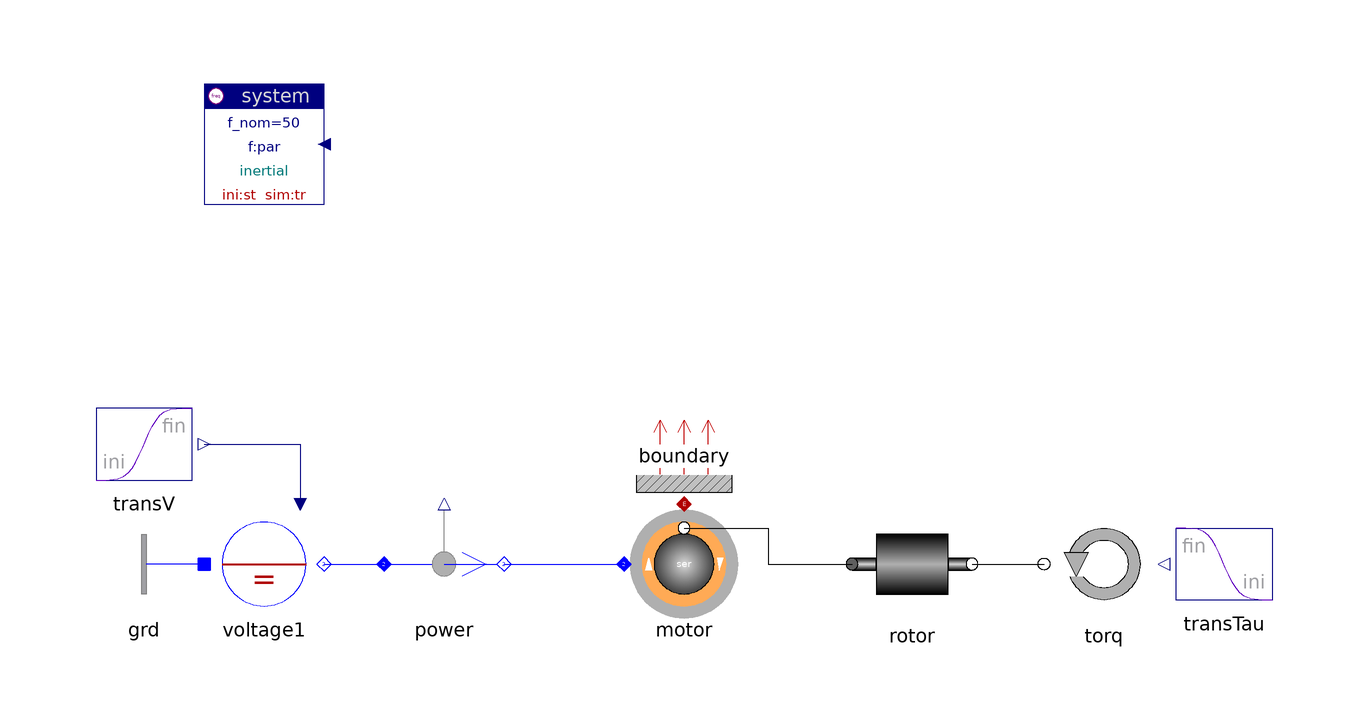

This picture is the connection diagram that the Modelica source below describes through its graphical annotations.

model Machines "Machines"

    annotation (
      Coordsys(
  extent=[-100, -100; 100, 100],
  grid=[2, 2],
  component=[20, 20]),
      Window(
  x=0.45,
  y=0.01,
  width=0.44,
  height=0.65),
      Icon,
      Diagram,
      Documentation(
              info="<html>
</html>
"),   experiment,
      experimentSetupOutput);
    inner Spot.System system(ref="inertial")
      annotation (extent=[-80,60; -60,80]);
    Spot.Mechanics.Rotation.Rotor rotor
      annotation (extent=[28,-10; 48,10]);
    Spot.Mechanics.Rotation.Torque torq(tau0=-1)
                                              annotation (extent=[80,-10; 60,10]);
    Spot.Blocks.Signals.Transient transTau(s_ini=0, s_fin=-1)
                                       annotation (extent=[100,-10; 80,10]);

    Spot.AC1_DC.Sources.DCvoltage voltage1(scType=Spot.Base.Types.sig, V_nom=
          100)                        annotation (extent=[-80,-10; -60,10]);
    Spot.Blocks.Signals.Transient transV(s_ini=0, s_fin=1)
    annotation (extent=[-100,10; -80,30]);
    Spot.AC1_DC.Sensors.Psensor power
                                 annotation (extent=[-50,-10; -30,10]);
    replaceable Spot.AC1_DC.Machines.DCser motor(par(V_nom=100, S_nom=1e3))
      "DC machine series"                   annotation (extent=[-10,-10; 10,10]);
    Spot.AC1_DC.Nodes.GroundOne grd annotation (extent=[-80,-10; -100,10]);
    Spot.Common.Thermal.BoundaryV boundary(m=2)
      annotation (extent=[-10,10; 10,30]);

  equation
    connect(voltage1.term, power.term_p)
      annotation (points=[-60,0; -50,0], style(color=3, rgbcolor={0,0,255}));
    connect(power.term_n, motor.term)
      annotation (points=[-30,0; -10,0], style(color=3, rgbcolor={0,0,255}));
    connect(motor.airgap, rotor.flange_p) annotation (points=[0,6; 14,6; 14,0;
          28,0], style(color=0, rgbcolor={0,0,0}));
    connect(rotor.flange_n, torq.flange)
      annotation (points=[48,0; 60,0], style(color=0, rgbcolor={0,0,0}));
    connect(grd.term, voltage1.neutral)
      annotation (points=[-80,0; -80,0], style(color=3, rgbcolor={0,0,255}));
    connect(transV.y, voltage1.vDC) annotation (points=[-80,20; -64,20; -64,10],
        style(color=74, rgbcolor={0,0,127}));
    connect(motor.heat, boundary.heat)
      annotation (points=[0,10; 0,10], style(color=42, rgbcolor={176,0,0}));
    connect(transTau.y, torq.tau)
      annotation (points=[80,0; 80,0], style(color=74, rgbcolor={0,0,127}));
  end Machines;